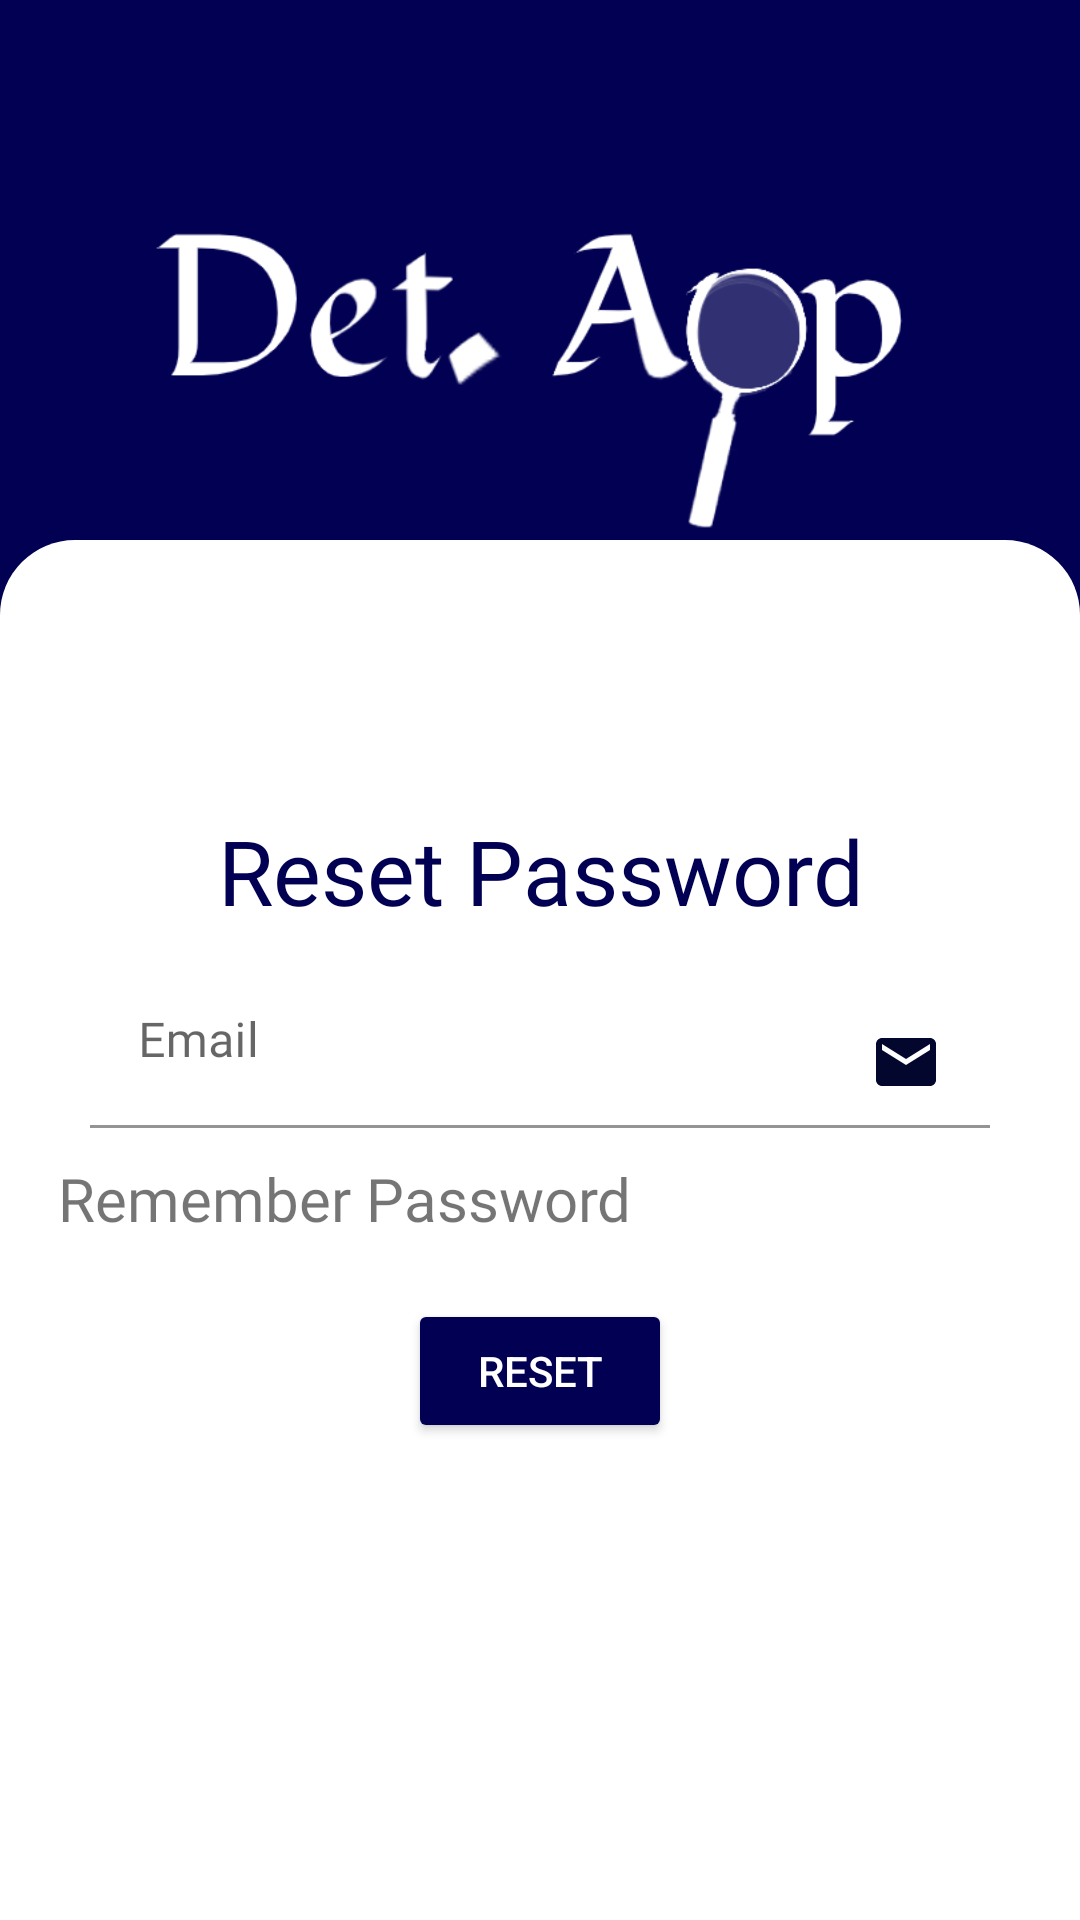

Layout XML and referenced resources for this Android screen:
<!-- AndroidManifest.xml: application theme Theme.WHOAMI -->
<!-- res/layout/activity_forgot_password.xml -->
<?xml version="1.0" encoding="utf-8"?>
 <androidx.constraintlayout.widget.ConstraintLayout xmlns:android="http://schemas.android.com/apk/res/android"
     xmlns:app="http://schemas.android.com/apk/res-auto"
     xmlns:tools="http://schemas.android.com/tools"
     android:layout_width="match_parent"
     android:layout_height="match_parent"
     android:background="@color/blue_100"
    tools:context=".ForgotPassword">

     <ImageView
         android:layout_width="match_parent"
         android:layout_height="match_parent"
         android:src="@drawable/button_background"
         android:layout_marginTop="180dp"
         android:layout_marginBottom="0dp"
         />

     <ImageView
         android:layout_width="match_parent"
         android:layout_height="match_parent"
         android:src="@color/white"
         android:layout_marginTop="280dp"
         android:layout_marginBottom="0dp"
         />


    <ImageView
        android:layout_width="match_parent"
        android:layout_height="wrap_content"
        android:src="@drawable/detapp"
        android:layout_margin="50dp"
        app:layout_editor_absoluteY="-25dp"
        tools:ignore="MissingConstraints" />

     <TextView
         android:id="@+id/textView"
         android:layout_width="match_parent"
         android:layout_height="wrap_content"
         android:layout_marginTop="270dp"
         android:fontFamily="@font/berkshire_swash"
         android:gravity="center"
         android:text="Reset Password"
         android:textColor="@color/blue_100"
         android:textSize="30sp"
         app:layout_constraintEnd_toEndOf="parent"
         app:layout_constraintHorizontal_bias="0.0"
         app:layout_constraintStart_toStartOf="parent"
         app:layout_constraintTop_toTopOf="parent"
         />

     <androidx.constraintlayout.widget.ConstraintLayout
         android:layout_width="match_parent"
         android:layout_height="wrap_content"
         android:layout_marginTop="200dp"
         app:layout_constraintBottom_toBottomOf="parent"
         app:layout_constraintTop_toTopOf="parent"
         app:layout_constraintVertical_bias="0.426"
         tools:layout_editor_absoluteX="0dp">

         <com.google.android.material.textfield.TextInputLayout
             android:id="@+id/textInputLayoutUsername"
             android:layout_width="match_parent"
             android:layout_height="wrap_content"
             android:layout_marginLeft="30dp"
             android:layout_marginRight="30dp"
             android:hint="Email"
             app:layout_constraintEnd_toEndOf="parent"
             app:layout_constraintHorizontal_bias="0.0"
             app:layout_constraintStart_toStartOf="parent"
             app:layout_constraintTop_toTopOf="parent">

             <com.google.android.material.textfield.TextInputEditText
                 android:id="@+id/username"
                 android:layout_width="match_parent"
                 android:layout_height="wrap_content"
                 android:background="#FFFFFF"
                 android:drawableEnd="@drawable/ic_user"
                 android:drawableRight="@drawable/ic_user"
                 android:fontFamily="@font/berkshire_swash"
                 android:inputType="textEmailAddress"
                 tools:targetApi="jelly_bean" />
         </com.google.android.material.textfield.TextInputLayout>



         <Button
             android:id="@+id/buttonReset"
             style="@style/Widget.AppCompat.Button.Colored"
             android:layout_width="wrap_content"
             android:layout_height="wrap_content"
             android:text="Reset"
             android:layout_marginTop="20dp"
             app:backgroundTint="@color/blue_100"
             app:iconTint="#FFFFFF"
             app:layout_constraintEnd_toEndOf="parent"
             app:layout_constraintStart_toStartOf="parent"
             app:layout_constraintTop_toBottomOf="@+id/progress" />

         <TextView
             android:id="@+id/loginText"
             android:layout_width="wrap_content"
             android:layout_height="wrap_content"
             android:layout_marginTop="10dp"
             android:fontFamily="@font/caveat_bold"
             android:text="@string/rememberPass"
             android:textSize="20sp"
             app:layout_constraintEnd_toEndOf="parent"
             app:layout_constraintHorizontal_bias="0.114"
             app:layout_constraintStart_toStartOf="parent"
             app:layout_constraintTop_toBottomOf="@id/textInputLayoutUsername"
             tools:targetApi="jelly_bean" />

         <ProgressBar
             android:id="@+id/progress"
             android:layout_width="0dp"
             android:layout_height="30dp"
             android:visibility="gone"
             android:layout_marginTop="20dp"
             app:layout_constraintEnd_toEndOf="parent"
             app:layout_constraintStart_toStartOf="parent"
             app:layout_constraintTop_toBottomOf="@id/loginText" />

     </androidx.constraintlayout.widget.ConstraintLayout>

 </androidx.constraintlayout.widget.ConstraintLayout>
<!-- resources referenced by this layout -->
<resources>
  <color name="blue_100">#010052</color>
  <color name="white">#FFFFFFFF</color>
  <!-- drawable button_background (drawable) -->
  <?xml version="1.0" encoding="utf-8"?>
  <shape xmlns:android="http://schemas.android.com/apk/res/android"
          android:shape="rectangle">
      <solid android:color="@color/white"/>
  
      <corners android:radius="25dp" />
  </shape>
  <!-- drawable detapp: png bitmap (drawable-v24, 11160 bytes) -->
  <!-- drawable ic_user (drawable) -->
  <vector android:height="24dp" android:tint="#04072D"
      android:viewportHeight="24" android:viewportWidth="24"
      android:width="24dp" xmlns:android="http://schemas.android.com/apk/res/android">
      <path android:fillColor="@android:color/white" android:pathData="M20,4L4,4c-1.1,0 -1.99,0.9 -1.99,2L2,18c0,1.1 0.9,2 2,2h16c1.1,0 2,-0.9 2,-2L22,6c0,-1.1 -0.9,-2 -2,-2zM20,8l-8,5 -8,-5L4,6l8,5 8,-5v2z"/>
  </vector>
  <string name="rememberPass">Remember Password </string>
  <style name="Theme.WHOAMI" parent="Theme.MaterialComponents.DayNight.NoActionBar">
          
          <item name="colorPrimary">@color/blue_whoami</item>
          <item name="colorPrimaryVariant">@color/blue_100</item>
          <item name="colorOnPrimary">@color/white</item>
          
          <item name="colorSecondary">@color/teal_200</item>
          <item name="colorSecondaryVariant">@color/teal_700</item>
          <item name="colorOnSecondary">@color/black</item>
          
          <item name="android:statusBarColor" tools:targetApi="l">?attr/colorPrimaryVariant</item>
          <item name="android:windowAnimationStyle">@style/animation</item>
          
      </style>
  <color name="blue_whoami">#000014</color>
  <color name="teal_200">#FF03DAC5</color>
  <color name="teal_700">#FF018786</color>
  <color name="black">#FF000000</color>
  <style name="animation">
          <item name="android:windowEnterAnimation">@android:anim/fade_in</item>
          <item name="android:windowExitAnimation">@android:anim/fade_out</item>
      </style>
</resources>
